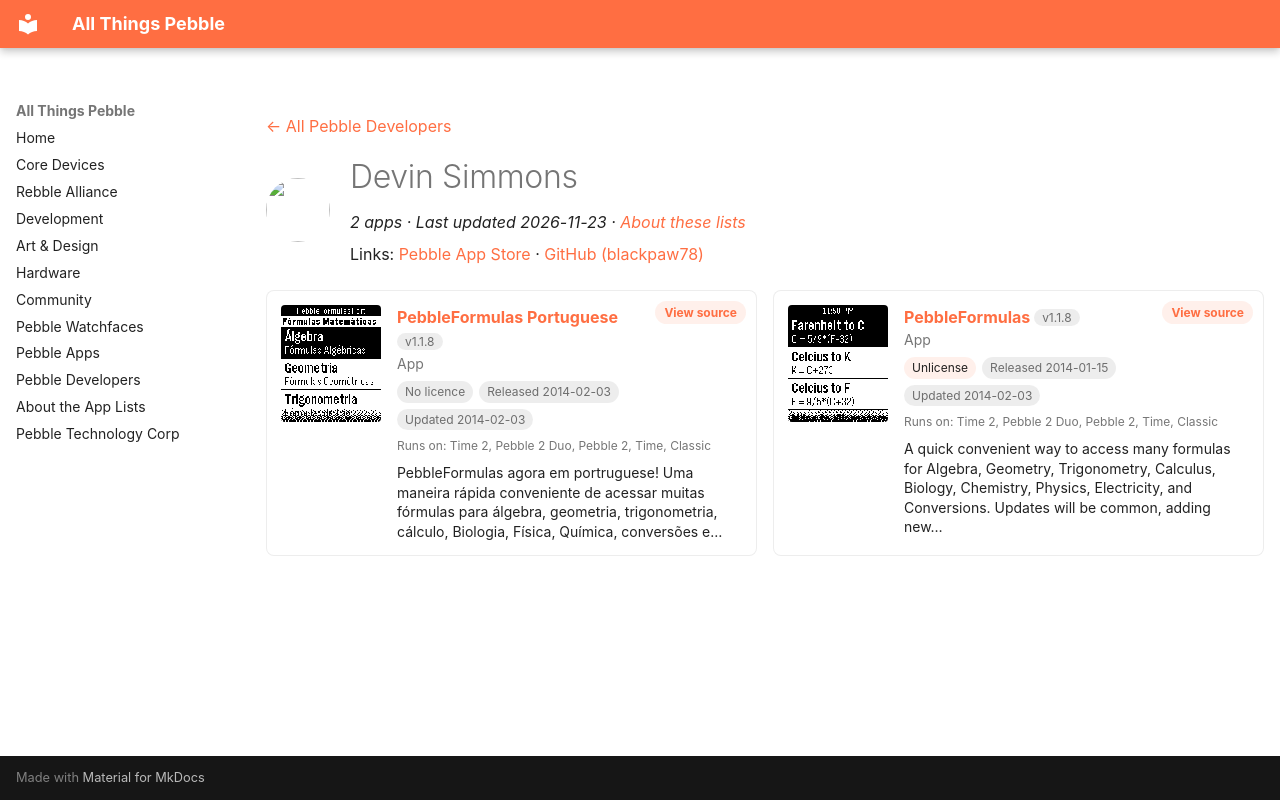

repository: saltedlolly/all-things-pebble · page: developers/devin-simmons.html · generator: mkdocs

---
title: "Devin Simmons"
hide:
  - toc
---

<!-- Generated by scripts/update_app_directory.py: do not edit by hand -->
[← All Pebble Developers](../developers.md)

<div class="dev-header" markdown>
<img class="dev-avatar" src="https://github.com/blackpaw78.png?size=128" alt="" width="64" height="64" loading="lazy" onerror="this.remove()">
<div class="dev-intro" markdown>

# Devin Simmons

*2 apps · Last updated 2026-11-23 · [About these lists](../about-app-lists.md)*

Links: [Pebble App Store](https://apps.repebble.com/apps/dev/devin-simmons_52d70618af37946a7b000001) · [GitHub (blackpaw78)](https://github.com/blackpaw78)

</div>
</div>

<div class="dev-controls" data-search-exclude hidden>
<div class="dev-filter" role="group" aria-label="Show"><button type="button" data-filter="all" aria-pressed="true">All <span>2</span></button><button type="button" data-filter="watchface" aria-pressed="false" disabled>Watchfaces <span>0</span></button><button type="button" data-filter="watchapp" aria-pressed="false">Apps <span>2</span></button></div>
<label class="dev-sort">Sort by <select><option value="updated">Recently updated</option><option value="released">Newest release</option><option value="title">A–Z</option></select></label>
</div>

<div class="app-grid dev-apps" data-search-exclude>
<div class="app-card" data-type="watchapp" data-title="pebbleformulas portuguese" data-released="2014-02-03" data-updated="2014-02-03">
<a class="app-shot" href="https://apps.repebble.com/52efed1b4ae3636d4c00000d" data-search-exclude><img src="../images/apps/52efed1b4ae3636d4c00000d.png" alt="PebbleFormulas Portuguese" loading="lazy"></a>
<div class="app-info">
<h2 class="app-name" id="app-52efed1b4ae3636d4c00000d"><a href="https://apps.repebble.com/52efed1b4ae3636d4c00000d">PebbleFormulas Portuguese</a> <span class="app-version" title="Latest version" data-search-exclude>v1.1.8</span></h2>
<a class="app-source" href="https://github.com/blackpaw78/PebbleFormulasPortuguese" title="Source code" data-search-exclude>View source</a>
<div class="app-dev">App</div>
<div class="app-tags" data-search-exclude><span class="app-licence app-licence--none" title="Licence">No licence</span> <span title="First published in the app store">Released 2014-02-03</span> <span title="Latest release in the app store">Updated 2014-02-03</span></div>
<div class="app-watches" title="Supported watches" data-search-exclude>Runs on: Time 2, Pebble 2 Duo, Pebble 2, Time, Classic</div>
<p class="app-desc">PebbleFormulas agora em portruguese! Uma maneira rápida conveniente de acessar muitas fórmulas para álgebra, geometria, trigonometria, cálculo, Biologia, Física, Química, conversões e…</p>
</div>
</div>
<div class="app-card" data-type="watchapp" data-title="pebbleformulas" data-released="2014-01-15" data-updated="2014-02-03">
<a class="app-shot" href="https://apps.repebble.com/52d714aaaf3794159d000006" data-search-exclude><img src="../images/apps/52d714aaaf3794159d000006.png" alt="PebbleFormulas" loading="lazy"></a>
<div class="app-info">
<h2 class="app-name" id="app-52d714aaaf3794159d000006"><a href="https://apps.repebble.com/52d714aaaf3794159d000006">PebbleFormulas</a> <span class="app-version" title="Latest version" data-search-exclude>v1.1.8</span></h2>
<a class="app-source" href="https://github.com/blackpaw78/PebbleFormulas" title="Source code" data-search-exclude>View source</a>
<div class="app-dev">App</div>
<div class="app-tags" data-search-exclude><span class="app-licence" title="Licence">Unlicense</span> <span title="First published in the app store">Released 2014-01-15</span> <span title="Latest release in the app store">Updated 2014-02-03</span></div>
<div class="app-watches" title="Supported watches" data-search-exclude>Runs on: Time 2, Pebble 2 Duo, Pebble 2, Time, Classic</div>
<p class="app-desc">A quick convenient way to access many formulas for Algebra, Geometry, Trigonometry, Calculus, Biology, Chemistry, Physics, Electricity, and Conversions. Updates will be common, adding new…</p>
</div>
</div>
</div>
